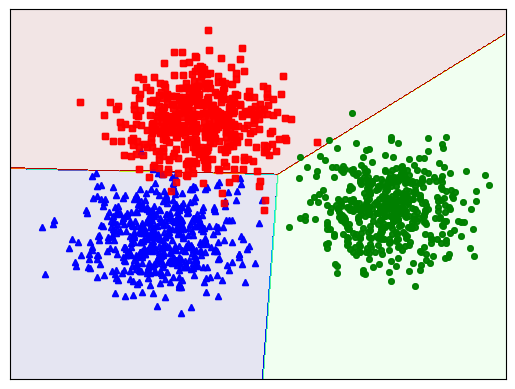

This chart was generated by the following Python code:
import matplotlib.pyplot as plt
import numpy as np
from scipy import sparse


def softmax(_z):
    _p_z = np.exp(_z - np.max(_z, axis=0, keepdims=True))
    return _p_z / _p_z.sum(axis=0)


def convert_labels(_y, _C):
    _Y = sparse.coo_matrix((np.ones_like(_y), (_y, np.arange(len(_y)))), shape=(_C, len(_y))).toarray()
    return _Y


def softmax_regression(_X, _y, _w_init, eta, tol=1e-4, max_count=10000):
    _w = [_w_init]
    _C = _w_init.shape[1]
    _count = 0
    _epoch = 0
    _check = 20
    _N = _X.shape[1]
    _d = _X.shape[0]
    _Y = convert_labels(_y, _C)
    while _count < max_count:
        _epoch += 1
        _random_index = np.random.permutation(_N)
        for _i in _random_index:
            _xi = _X[:, _i].reshape(_d, 1)
            _yi = _Y[:, _i].reshape(_C, 1)
            _z = np.dot(_w[-1].T, _xi)
            _ai = softmax(_z)
            _w_new = _w[-1] + eta * _xi.dot((_yi - _ai).T)
            _count += 1
            if _count % _check == 0:
                if np.linalg.norm(_w_new - _w[-_check]) < tol:
                    return _w, _epoch
            _w.append(_w_new)

    return _w, _epoch


def pred(_w, _X):
    _A = softmax(_w.T.dot(_X))

    return np.argmax(_A, axis=0)


def display(_X, label):
    _X0 = _X[:, label == 0]
    _X1 = _X[:, label == 1]
    _X2 = _X[:, label == 2]

    plt.plot(_X0[0, :], _X0[1, :], 'b^', markersize=4, alpha=.8)
    plt.plot(_X1[0, :], _X1[1, :], 'go', markersize=4, alpha=.8)
    plt.plot(_X2[0, :], _X2[1, :], 'rs', markersize=4, alpha=.8)

    plt.show()


def show_result(_w, _X, _origin_label):
    xm = np.arange(-2, 11, 0.025)
    ym = np.arange(-3, 10, 0.025)
    xx, yy = np.meshgrid(xm, ym)

    xx1 = xx.ravel().reshape(1, xx.size)
    yy1 = yy.ravel().reshape(1, yy.size)

    # print(xx.shape, yy.shape)
    XX = np.concatenate((np.ones((1, xx.size)), xx1, yy1), axis=0)

    _Z = pred(w[-1], XX)

    # Put the result into a color plot
    _Z = _Z.reshape(xx.shape)

    plt.contourf(xx, yy, _Z, 200, cmap='jet', alpha=.1)

    plt.xlim(-2, 11)
    plt.ylim(-3, 10)
    plt.xticks(())
    plt.yticks(())
    display(_X[1:, :], _origin_label)
    plt.show()


if __name__ == '__main__':
    means = [[2, 2], [8, 3], [3, 6]]
    cov = [[1, 0], [0, 1]]
    N = 500
    X0 = np.random.multivariate_normal(means[0], cov, N)
    X1 = np.random.multivariate_normal(means[1], cov, N)
    X2 = np.random.multivariate_normal(means[2], cov, N)
    X = np.concatenate((X0, X1, X2), axis=0).T
    # extended data
    X = np.concatenate((np.ones((1, 3 * N)), X), axis=0)
    C = 3

    original_label = np.asarray([0] * N + [1] * N + [2] * N).T

    display(X[1:, :], original_label)
    w_init = np.random.randn(X.shape[0], C)
    w, epoch = softmax_regression(X, original_label, w_init, .05)
    print(w[-1])

    show_result(w, X, original_label)
